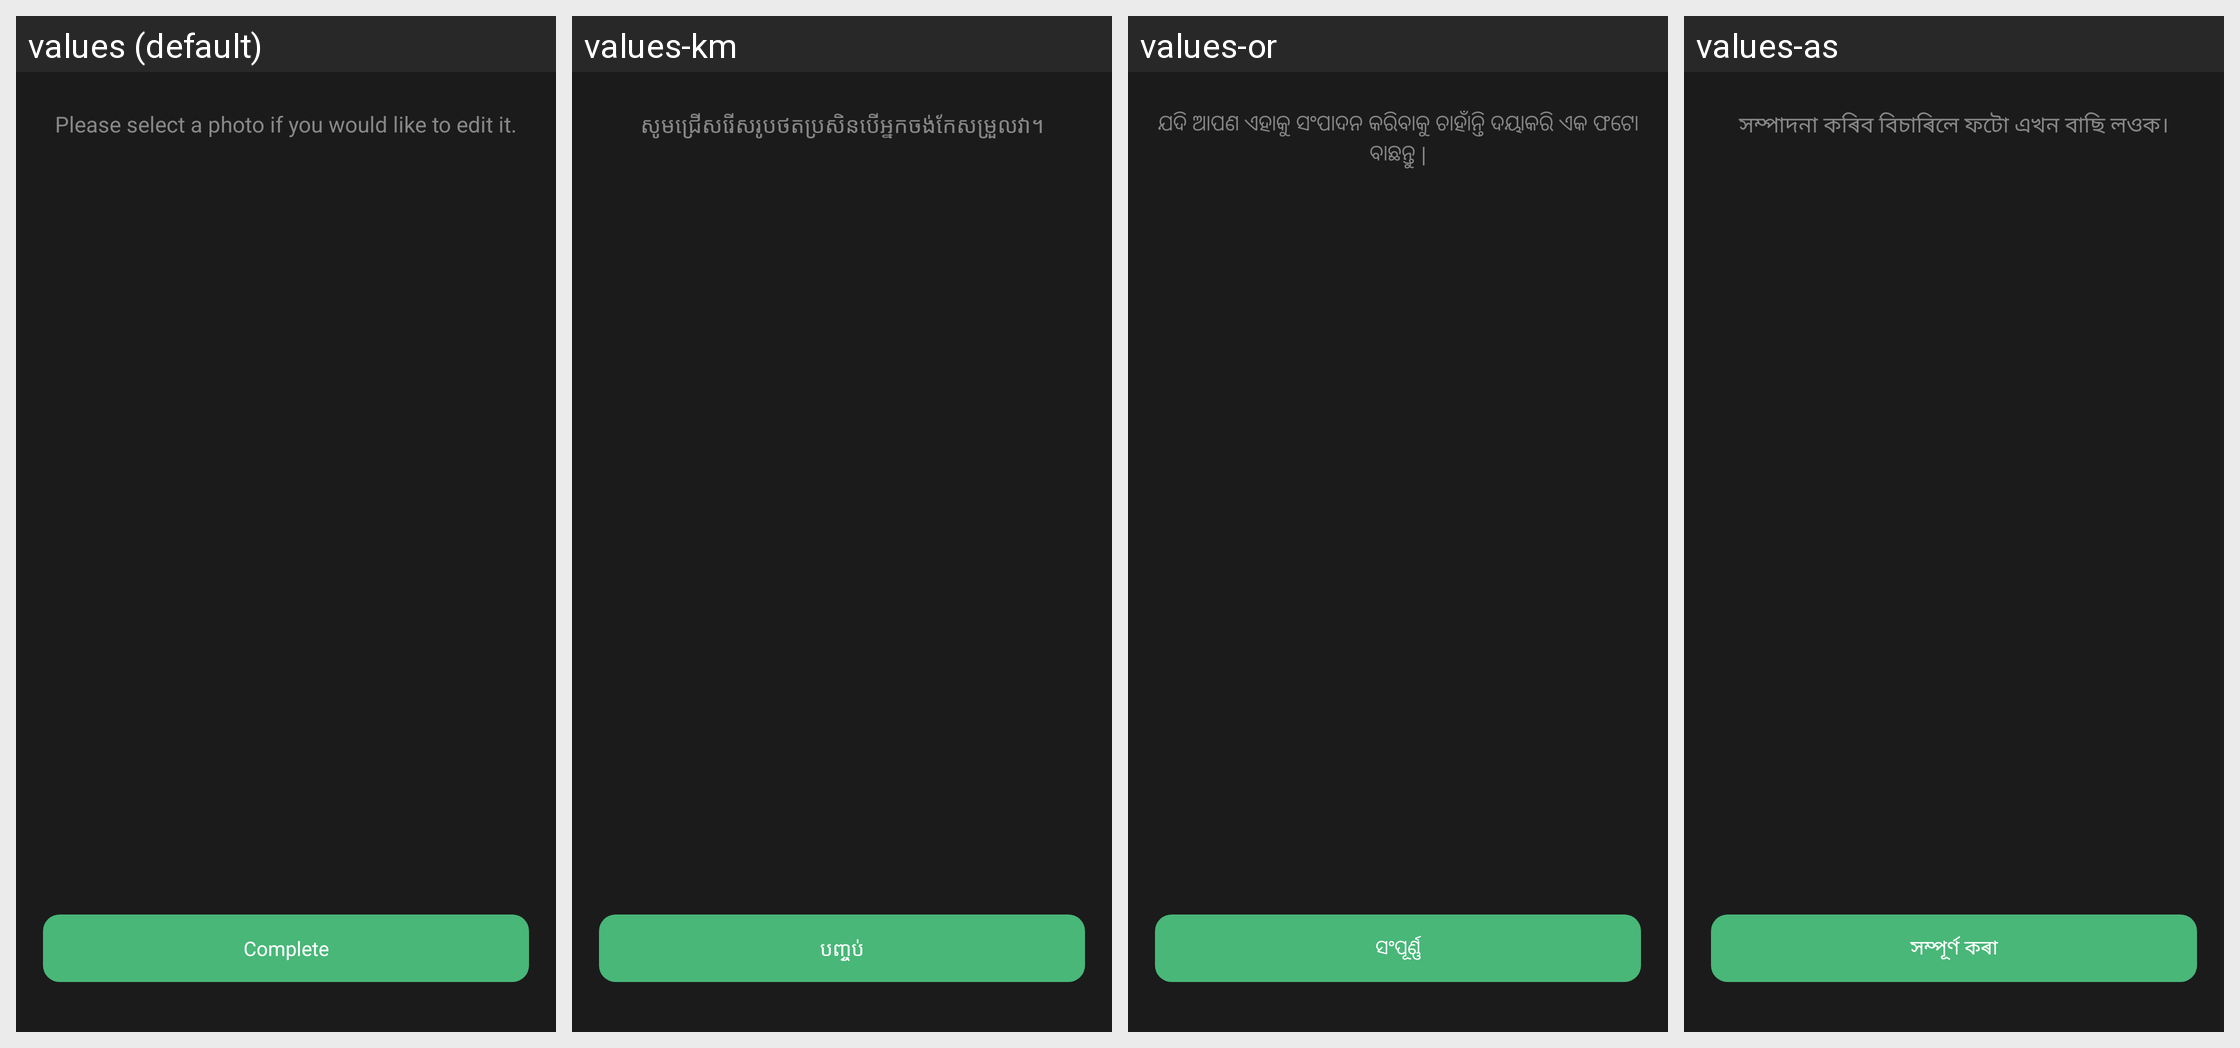

Locale-by-locale string values for the Android screen shown in this grid:
Android screen res/layout/activity_image_edit.xml rendered under 4 locales, left to right: values (default), values-km, values-or, values-as. Device: Nexus 5 (rendered at 1080×1920; each locale shown at half size, 540×960, under a caption strip naming it); theme AppTheme.
Other locales in the repository, not shown: values-af, values-am, values-ar, values-az, values-be, values-bg, values-bn, values-bs, values-ca, values-ceb, values-co, values-cs, values-cy, values-da, values-de, values-el, values-en, values-eo, values-es, values-et, values-eu, values-fa, values-fi, values-fr, values-fy, values-ga, values-gd, values-gl, values-gn, values-gu, values-ha, values-haw, values-he, values-hi, values-hmn, values-hr, values-ht, values-hu, values-hy, values-id, values-ig, values-is, values-it, values-ja, values-jw, values-ka, values-kk, values-kn, values-ko, values-ku, values-ky, values-lb, values-lo, values-lt, values-lv, values-mg, values-mi, values-mk, values-ml, values-mn, values-mr, values-ms, values-mt, values-my, values-ne, values-nl, values-no, values-ny, values-pa, values-pl, values-ps, values-pt, values-ro, values-ru, values-rw, values-sd, values-si, values-sk, values-sl, values-sm, values-sn, values-so, values-sq, values-sr, values-st, values-su, values-sv, values-sw, values-ta, values-te, values-tg, values-th, values-tk, values-tr, values-tt, values-ug, values-uk, values-ur, values-uz, values-vi, values-xh, values-yi, values-yo, values-zh-rCN, values-zh-rTW, values-zu.
Strings drawn on this screen, with the default value and each locale's value (text and hints the layout hard-codes, and strings that could not be matched under every locale, appear in the picture but are not listed):

msg_image_list_description
  values: Please select a photo if you would like to edit it.
  values-km: សូមជ្រើសរើសរូបថតប្រសិនបើអ្នកចង់កែសម្រួលវា។
  values-or: ଯଦି ଆପଣ ଏହାକୁ ସଂପାଦନ କରିବାକୁ ଚାହାଁନ୍ତି ଦୟାକରି ଏକ ଫଟୋ ବାଛନ୍ତୁ |
  values-as: সম্পাদনা কৰিব বিচাৰিলে ফটো এখন বাছি লওক।

word_complete
  values: Complete
  values-km: បញ្ចប់
  values-or: ସଂପୂର୍ଣ୍ଣ
  values-as: সম্পূৰ্ণ কৰা
